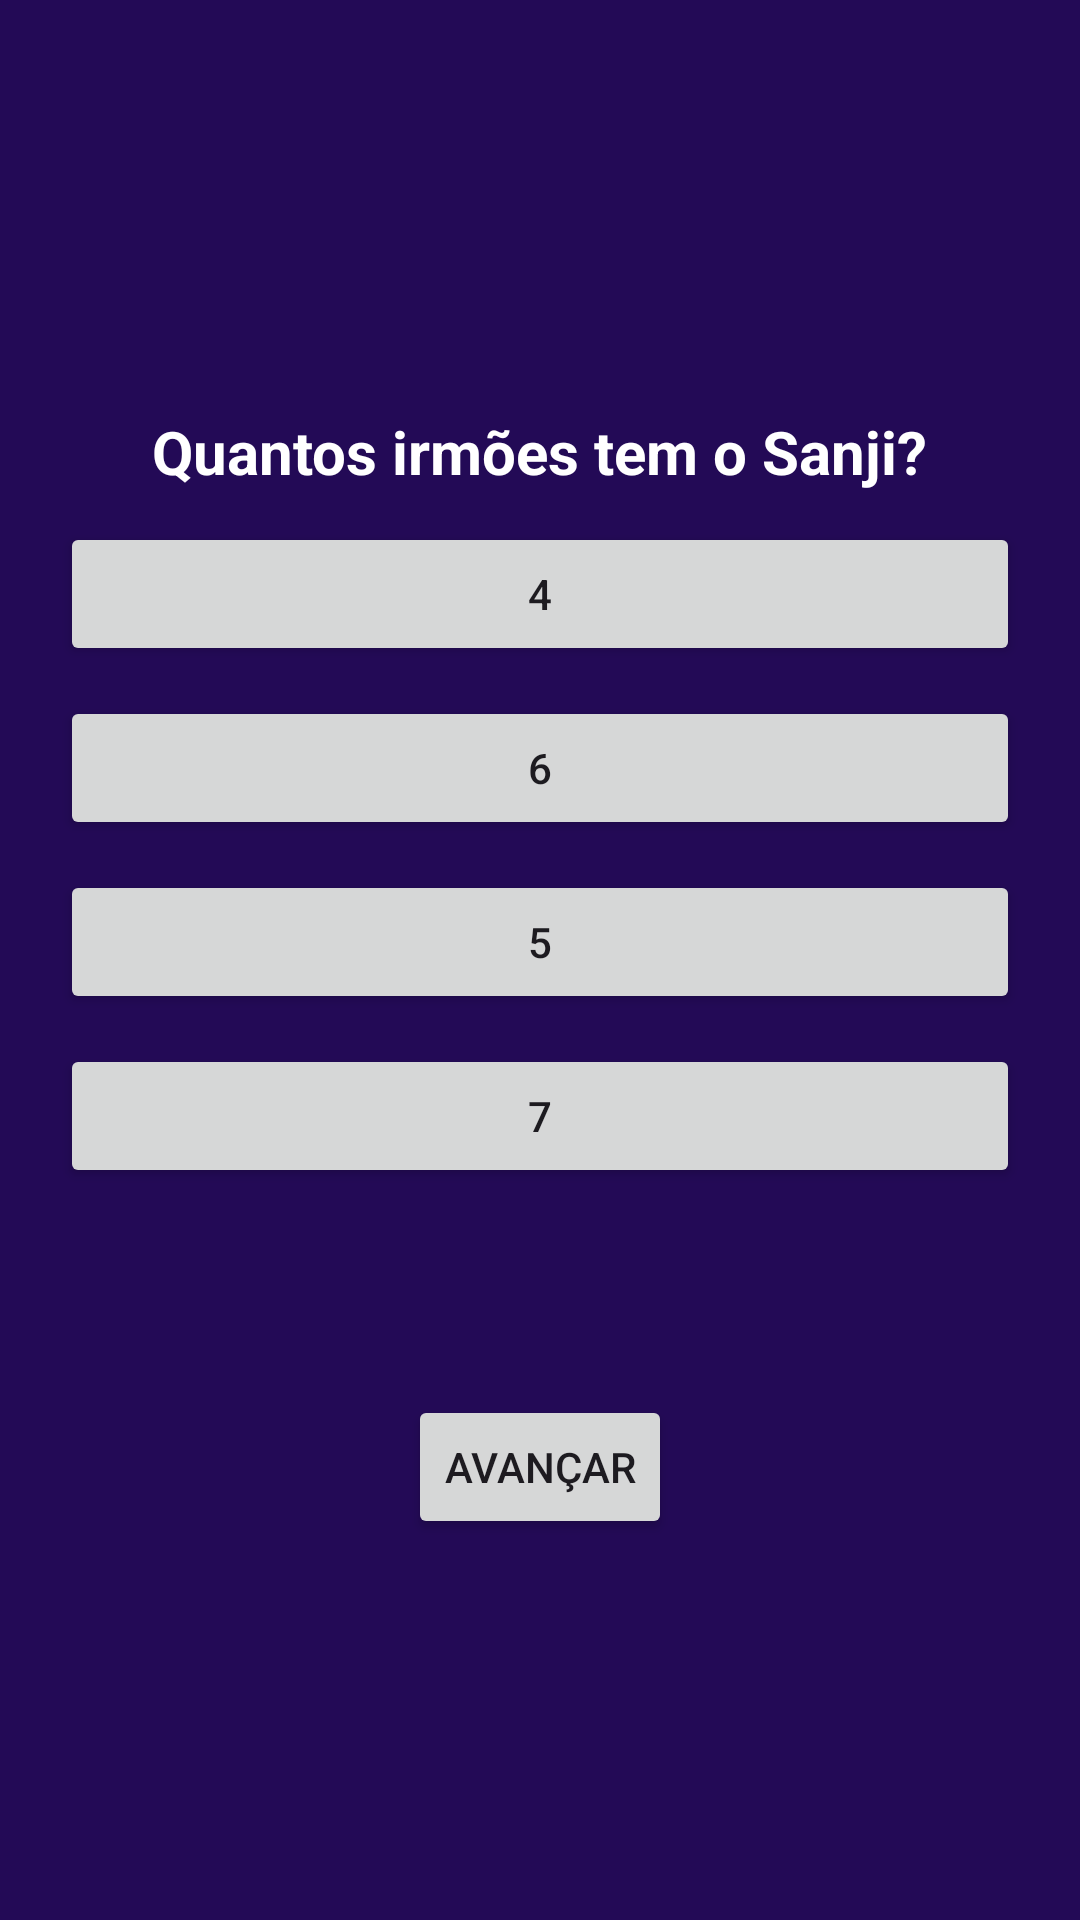

Write the Android layout XML for this screen, with the resource values it uses.
<!-- AndroidManifest.xml: application theme Theme.Aula2910 -->
<!-- res/layout/tela_questao6.xml -->
<?xml version="1.0" encoding="utf-8"?>
<LinearLayout xmlns:android="http://schemas.android.com/apk/res/android"
    android:orientation="vertical"
    android:gravity="center"
    android:background="#230A56"
    android:padding="20dp"
    android:layout_width="match_parent"
    android:layout_height="match_parent">

    <TextView
        android:text="Quantos irmões tem o Sanji?"
        android:padding="10dp"
        android:textStyle="bold"
        android:textSize="20sp"
        android:textColor="#FFFFFF"
        android:layout_width="wrap_content"
        android:layout_height="wrap_content"/>
    <Button
        android:id="@+id/btn_opcao_1"
        android:text="4"
        android:layout_marginBottom="10dp"
        android:padding="10dp"
        android:layout_width="match_parent"
        android:layout_height="wrap_content"/>
    <Button
        android:id="@+id/btn_opcao_2"
        android:text="6"
        android:layout_marginBottom="10dp"
        android:padding="10dp"
        android:layout_width="match_parent"
        android:layout_height="wrap_content"/>
    <Button
        android:id="@+id/btn_opcao_3"
        android:text="5"
        android:layout_marginBottom="10dp"
        android:padding="10dp"
        android:layout_width="match_parent"
        android:layout_height="wrap_content"/>
    <Button
        android:id="@+id/btn_opcao_4"
        android:text="7"
        android:layout_marginBottom="10dp"
        android:padding="10dp"
        android:layout_width="match_parent"
        android:layout_height="wrap_content"/>
    <TextView
        android:id="@+id/tv_resultado"
        android:text=""
        android:textColor="#FFFFFF"
        android:paddingTop="20dp"
        android:layout_width="wrap_content"
        android:layout_height="wrap_content"/>
    <Button
        android:id="@+id/btn_avancar"
        android:layout_marginTop="20dp"
        android:text="AVANÇAR"
        android:layout_width="wrap_content"
        android:layout_height="wrap_content"/>

</LinearLayout>
<!-- resources referenced by this layout -->
<resources>
  <style name="Theme.Aula2910" parent="Base.Theme.Aula2910" />
  <style name="Base.Theme.Aula2910" parent="Theme.Material3.DayNight.NoActionBar">
          
          
      </style>
</resources>
